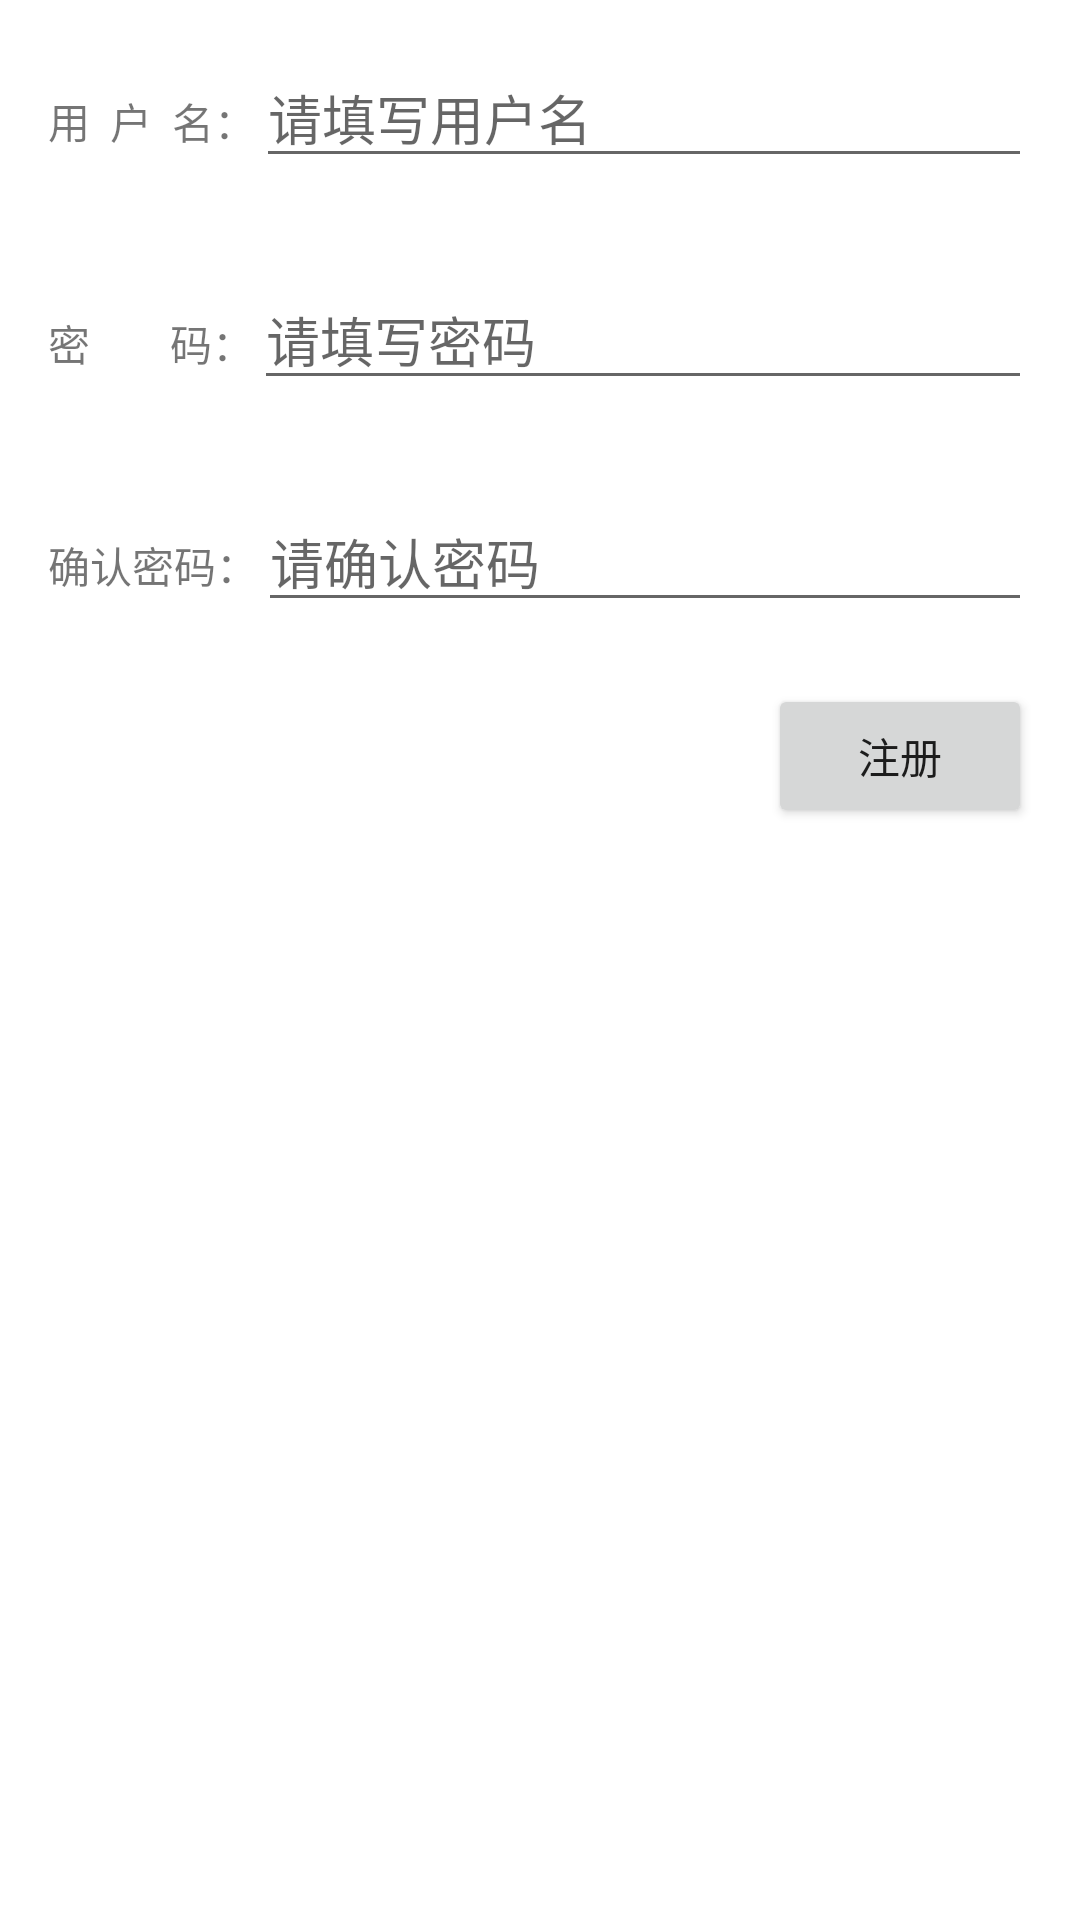

Here is an Android app screen rendered from its layout file. Give the layout XML and the strings, colors and styles it references.
<!-- AndroidManifest.xml: application theme AppTheme -->
<!-- res/layout/activity_regist.xml -->
<RelativeLayout xmlns:android="http://schemas.android.com/apk/res/android"
    xmlns:tools="http://schemas.android.com/tools"
    android:layout_width="match_parent"
    android:layout_height="match_parent"
    android:paddingBottom="@dimen/activity_vertical_margin"
    android:paddingLeft="@dimen/activity_horizontal_margin"
    android:paddingRight="@dimen/activity_horizontal_margin"
    android:paddingTop="@dimen/activity_vertical_margin">

    <LinearLayout
        android:layout_width="match_parent"
        android:layout_height="wrap_content"
        android:orientation="vertical">

        <LinearLayout
            android:layout_width="match_parent"
            android:layout_height="wrap_content"
            android:orientation="horizontal">

            <TextView
                android:layout_width="wrap_content"
                android:layout_height="wrap_content"
                android:text="用  户  名：" />

            <EditText
                android:id="@+id/et_username"
                android:layout_width="match_parent"
                android:layout_height="wrap_content"
                android:hint="请填写用户名" />
        </LinearLayout>

        <TextView
            android:id="@+id/tip_username"
            android:layout_width="wrap_content"
            android:layout_height="wrap_content"
            android:layout_gravity="right"
            android:text="请填写用户名"
            android:textColor="@android:color/holo_red_light"
            android:visibility="invisible" />

        <LinearLayout
            android:layout_width="match_parent"
            android:layout_height="wrap_content"
            android:orientation="horizontal"
            android:paddingTop="10dp">

            <TextView
                android:layout_width="wrap_content"
                android:layout_height="wrap_content"
                android:text="密        码：" />

            <EditText
                android:id="@+id/et_password"
                android:layout_width="match_parent"
                android:layout_height="wrap_content"
                android:hint="请填写密码"
                android:password="true" />

        </LinearLayout>

        <TextView
            android:id="@+id/tip_password"
            android:layout_width="wrap_content"
            android:layout_height="wrap_content"
            android:layout_gravity="right"

            android:text="请填写密码"
            android:textColor="@android:color/holo_red_light"
            android:visibility="invisible" />

        <LinearLayout
            android:layout_width="match_parent"
            android:layout_height="wrap_content"
            android:orientation="horizontal"
            android:paddingTop="10dp">

            <TextView
                android:layout_width="wrap_content"
                android:layout_height="wrap_content"
                android:text="确认密码：" />

            <EditText
                android:id="@+id/et_password2"
                android:layout_width="match_parent"
                android:layout_height="wrap_content"
                android:hint="请确认密码"
                android:password="true" />

        </LinearLayout>

        <TextView
            android:id="@+id/tip_password2"
            android:layout_width="wrap_content"
            android:layout_height="wrap_content"
            android:layout_gravity="right"
            android:text="请确认密码"
            android:textColor="@android:color/holo_red_light"
            android:visibility="invisible" />

        <Button
            android:layout_width="wrap_content"
            android:layout_height="wrap_content"
            android:layout_gravity="right"
            android:onClick="register"
            android:text="注册" />

    </LinearLayout>


</RelativeLayout>
<!-- resources referenced by this layout -->
<resources>
  <dimen name="activity_horizontal_margin">16dp</dimen>
  <dimen name="activity_vertical_margin">16dp</dimen>
  <style name="AppTheme" parent="Theme.AppCompat.Light">
          
      </style>
</resources>
